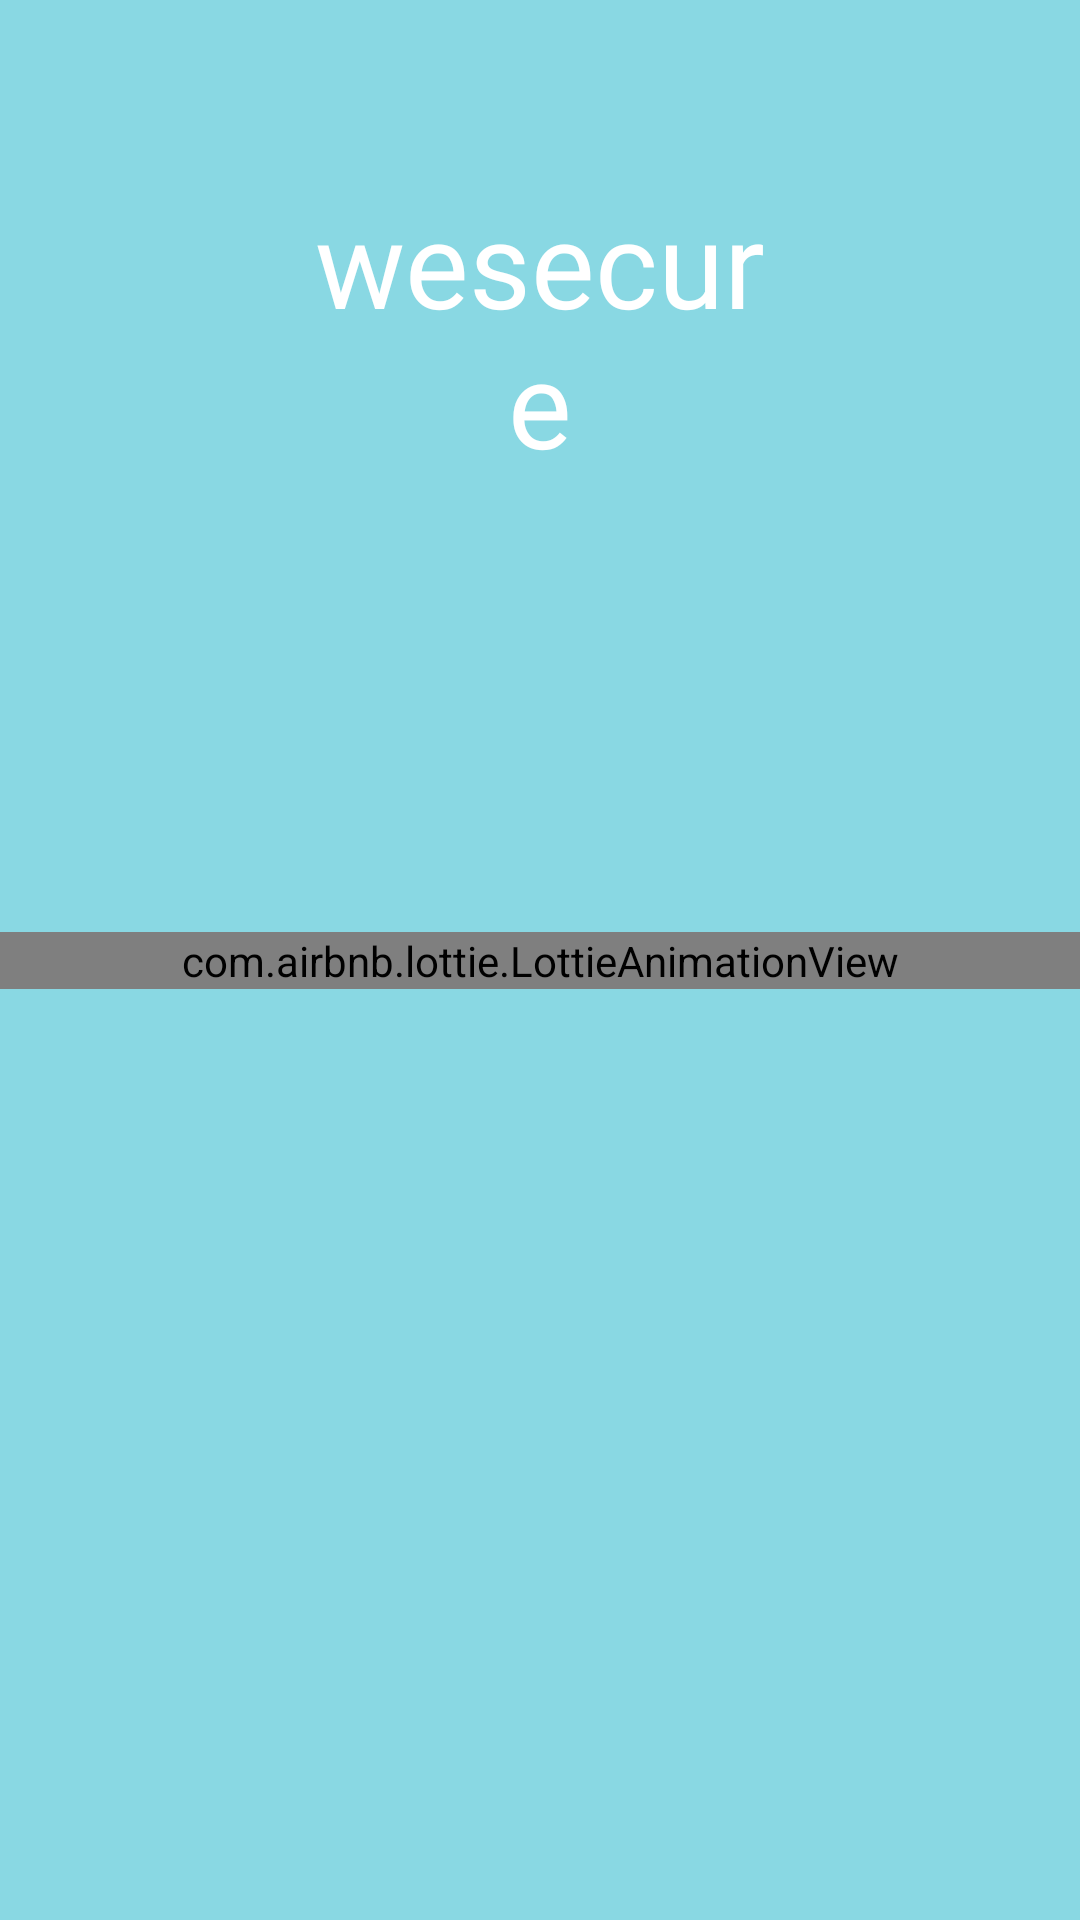

The Android layout XML behind this screen, and the referenced resources:
<!-- AndroidManifest.xml: application theme Theme.WeSecure -->
<!-- res/layout/activity_main.xml -->
<?xml version="1.0" encoding="utf-8"?>
<androidx.constraintlayout.widget.ConstraintLayout xmlns:android="http://schemas.android.com/apk/res/android"
    xmlns:app="http://schemas.android.com/apk/res-auto"
    xmlns:tools="http://schemas.android.com/tools"
    android:layout_width="match_parent"
    android:layout_height="match_parent"
    android:background="#89D8E3"
    tools:context=".main.MainActivity">

    <com.airbnb.lottie.LottieAnimationView
        android:id="@+id/animation_view"
        android:layout_width="match_parent"
        android:layout_height="wrap_content"
        app:layout_constraintBottom_toBottomOf="parent"
        app:layout_constraintEnd_toEndOf="parent"
        app:layout_constraintTop_toTopOf="parent"
        app:lottie_autoPlay="true"
        app:lottie_loop="true"
        app:lottie_rawRes="@raw/splash"
        />

    <TextView
        android:id="@+id/texttitle"
        android:layout_width="157dp"
        android:layout_height="128dp"
        android:layout_marginStart="127dp"
        android:layout_marginLeft="127dp"
        android:layout_marginTop="92dp"
        android:layout_marginEnd="127dp"
        android:layout_marginRight="127dp"
        android:layout_marginBottom="511dp"
        android:fontFamily="@font/kaushan"
        android:text="wesecure"
        android:gravity="center"
        android:textColor="@color/white"
        android:textSize="40dp"
        app:layout_constraintBottom_toBottomOf="parent"
        app:layout_constraintEnd_toEndOf="parent"
        app:layout_constraintStart_toStartOf="parent"
        app:layout_constraintTop_toTopOf="parent" />


</androidx.constraintlayout.widget.ConstraintLayout>
<!-- resources referenced by this layout -->
<resources>
  <color name="white">#FFFFFFFF</color>
  <style name="Theme.WeSecure" parent="Theme.MaterialComponents.DayNight.NoActionBar">
          
          <item name="colorPrimary">@color/purple_500</item>
          <item name="colorPrimaryVariant">@color/black</item>
          <item name="colorOnPrimary">@color/white</item>
          
          <item name="colorSecondary">@color/teal_200</item>
          <item name="colorSecondaryVariant">@color/teal_700</item>
          <item name="colorOnSecondary">@color/black</item>
          
          <item name="android:statusBarColor" tools:targetApi="l">?attr/colorPrimaryVariant</item>
          
      </style>
  <color name="purple_500">#FF6200EE</color>
  <color name="black">#FF000000</color>
  <color name="teal_200">#FF03DAC5</color>
  <color name="teal_700">#FF018786</color>
</resources>
